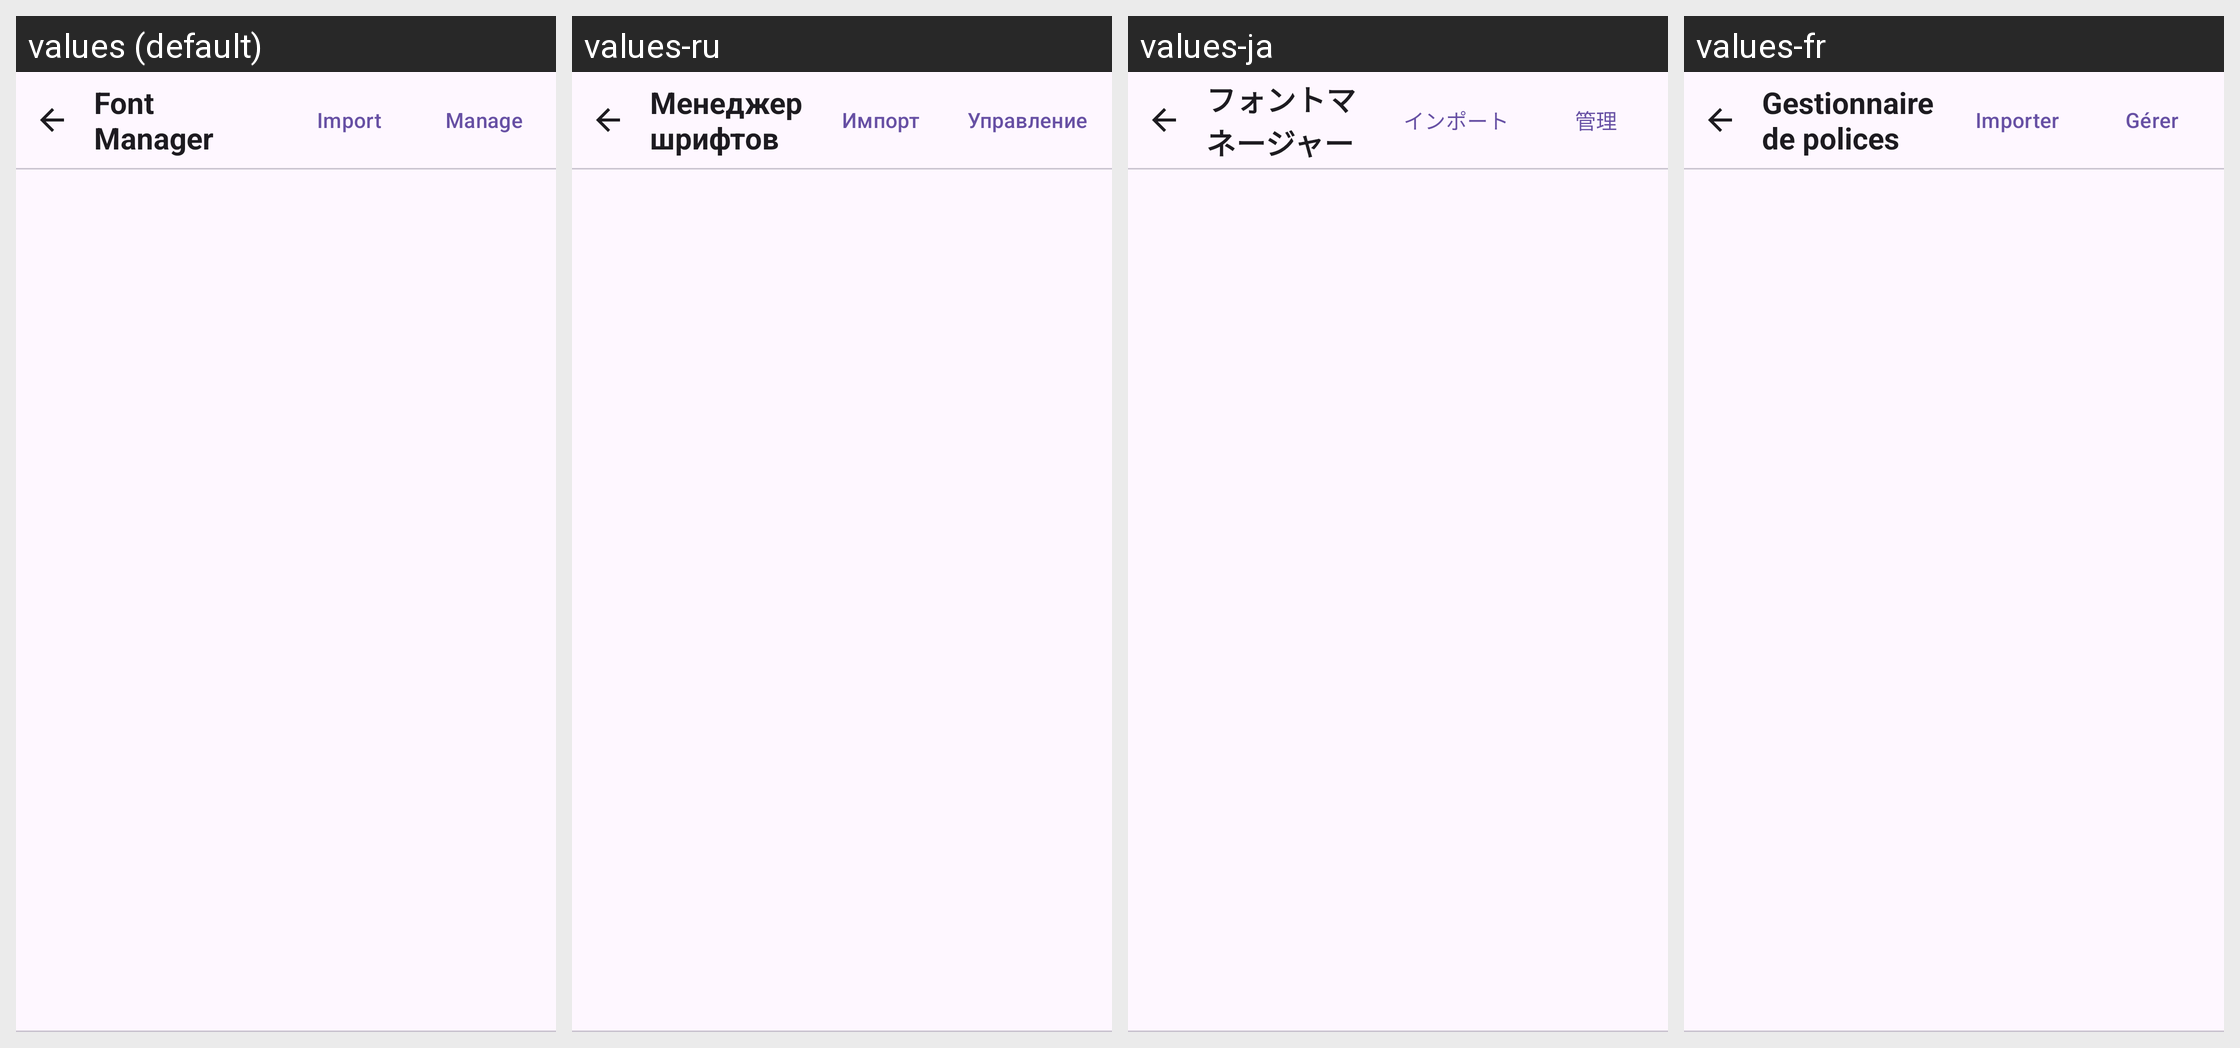

Strings drawn on this Android screen and how each of the app's shown locales translates them:
Android screen res/layout/activity_font_manager.xml rendered under 4 locales, left to right: values (default), values-ru, values-ja, values-fr. Device: Nexus 5 (rendered at 1080×1920; each locale shown at half size, 540×960, under a caption strip naming it); theme Theme.PlainPad.
Other locales in the repository, not shown: values-de, values-zh.
Strings drawn on this screen, with the default value and each locale's value (text and hints the layout hard-codes, and strings that could not be matched under every locale, appear in the picture but are not listed):

font_manager_title
  values: Font Manager
  values-ru: Менеджер шрифтов
  values-ja: フォントマネージャー
  values-fr: Gestionnaire de polices

font_import
  values: Import
  values-ru: Импорт
  values-ja: インポート
  values-fr: Importer

font_manage
  values: Manage
  values-ru: Управление
  values-ja: 管理
  values-fr: Gérer
